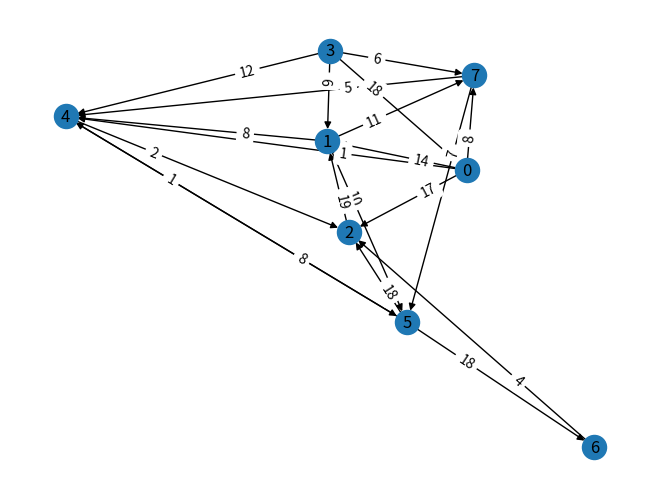

Python code for this plot:
from random import randint
import math
import networkx as nx
import matplotlib.pyplot as plt

NODES = 8              # defines number of nodes in the graph
EDGES = 20              # defines number of edges in the graph
DIRECTED = True         # defines if the graph is directed or undirected
NEGATIVE_WEIGHT = False # defines if the edges can have negative weight
INFINITY = math.inf     # defines a variable for infinity


# function that implements the Dijkstra's algorithm for single-pair shortest paths
def dijkstra(graph, start_node):
    D = [INFINITY]*len(graph)
    D[start_node] = 0                           # set the start_node distance to be 0 as the distance to itself is just 0
    node = start_node                           # set node to be the start_node
    visited = [start_node]                      # create a vector visited to store the nodes that have been traversed

    for i in range(len(graph)):                 # n iterations
        for j in range(len(graph[node])):       # go through the connected nodes of the node
            vertex = graph[node][j][0]          # set the connected nodes to be vertex
            weight = graph[node][j][1]          # and the weights of the edges of the connected nodes to be weight
            if D[node] + weight < D[vertex]:    # if the distance of the node + the weight is less than the distance of the the vertex
                D[vertex] = D[node] + weight    # update the distance of the vertex because the goal is to find the shortest path
                
        neighbours = []                         # create a vector neighbours to store the nodes that dont have infinity distance
        for k in D:                             # go through the elements in D
            if k > 0 and k < 10000:             # if the element is positive and less than infinity (set to be a very large number here)
                neighbours.append(k)            # add them to neighbours
        neighbours = sorted(neighbours)         # sort the vector neighbours to obtain the next smallest element
        for l in neighbours:                    # go through the elements in neighbours
            if D.index(l) not in visited:       # if the index of l in D (the corresponding vertex) has not yet been visited
                node = D.index(l)               # update node to be the vertex
                visited.append(node)            # add the vertex to visited
                break                           # break the loop here as the next smallest element has been found
        
    return D
    

# function that implements the Floyd-Warshall's algorithm for all-pairs shortest paths
def floyd_warshall(graph):
    D = [[[ INFINITY for i in range(len(graph)) ] for j in range(len(graph)) ] for k in range(len(graph)+1) ]
   
    #initialization
    for i in range(len(graph)):                 # go through all nodes in the graph
        D[0][i][i] = 0                          # set the distance to be zero as the distance of a node to itself is just 0
        for j in range(len(graph[i])):          # go through the connected nodes of the node
            vertex = graph[i][j][0]             # set the connected nodes to be vertex
            weight = graph[i][j][1]             # and the weights of the edges of the connected nodes to be weight
            D[0][i][vertex] = weight            # the distance of the vertex is just the weight 
    
    #recursion performed n times using the recursive formula
    for k in range(1,len(graph)+1):
        for i in range(len(graph)):
            for j in range(len(graph)):
                D[k][i][j] = min(D[k-1][i][j],D[k-1][i][k-1]+D[k-1][k-1][j])
                # take the minimum of the current value and another possible route

    return D[len(graph)][:][:]

    
# function that creates the graph
def make_graph(NUMBER_NODES, NUMBER_EDGES, NEGATIVE_WEIGHT, DIRECTED):
    if NODES*NODES<NUMBER_EDGES: 
        print("Impossible to generate a simple graph with %i nodes and %i edges!\n" %(NUMBER_NODES,NUMBER_EDGES))
        return None
    g = [[] for i in range(NUMBER_NODES)]
    for i in range(NUMBER_EDGES):
        while True:
            start_node = randint(0,NUMBER_NODES-1)
            end_node = randint(0,NUMBER_NODES-1)
            if NEGATIVE_WEIGHT: weight = randint(-20,20)
            else: weight = randint(1,20)
            if (start_node != end_node): 
                found = False
                for j in range(len(g[start_node])): 
                    if g[start_node][j][0] == end_node: found = True
                if not found: break            
        g[start_node].append([end_node, weight])
        if DIRECTED==False: g[end_node].append([start_node, weight])
    return g
 

# function that prints the graph
def print_graph(g, DIRECTED):
    if DIRECTED: G = nx.DiGraph()
    else: G = nx.Graph()
    for i in range(len(g)): G.add_node(i)
    for i in range(len(g)):
        for j in range(len(g[i])): G.add_edge(i,g[i][j][0],weight=g[i][j][1])
    for i in range(len(g)):
        print("from node %02i: " %(i),end="")
        print(g[i])
    pos = nx.spring_layout(G)
    nx.draw(G,pos, with_labels=True)
    if DIRECTED: 
        labels=dict([((u,v,),d['weight']) for u,v,d in G.edges(data=True)])
        nx.draw_networkx_edge_labels(G,pos,edge_labels=labels, label_pos=0.3)
    else:
        labels = nx.get_edge_attributes(G,'weight')
        nx.draw_networkx_edge_labels(G,pos,edge_labels=labels)



    
print("\n\n ******** GENERATING GRAPH ********" )     
g = make_graph(NODES,EDGES,NEGATIVE_WEIGHT,DIRECTED)
if g==None: raise SystemExit(0)
elif NODES<50 and EDGES<2500:
    plt.figure(1)
    print_graph(g,DIRECTED)

print("\n\n ******** PERFORMING DIJKSTRA ********" )    
D = dijkstra(g,0)
print("Single-Pair Distance Table (from node 0): ",end="")
print(D)

print("\n\n ******** PERFORMING FLOYD WARSHALL ********" )   
D = floyd_warshall(g)
print("All-Pairs Distance Table: \n",end="")
for i in range(len(g)): 
    print("from node %02i: " %(i),end="")
    print(D[i])
